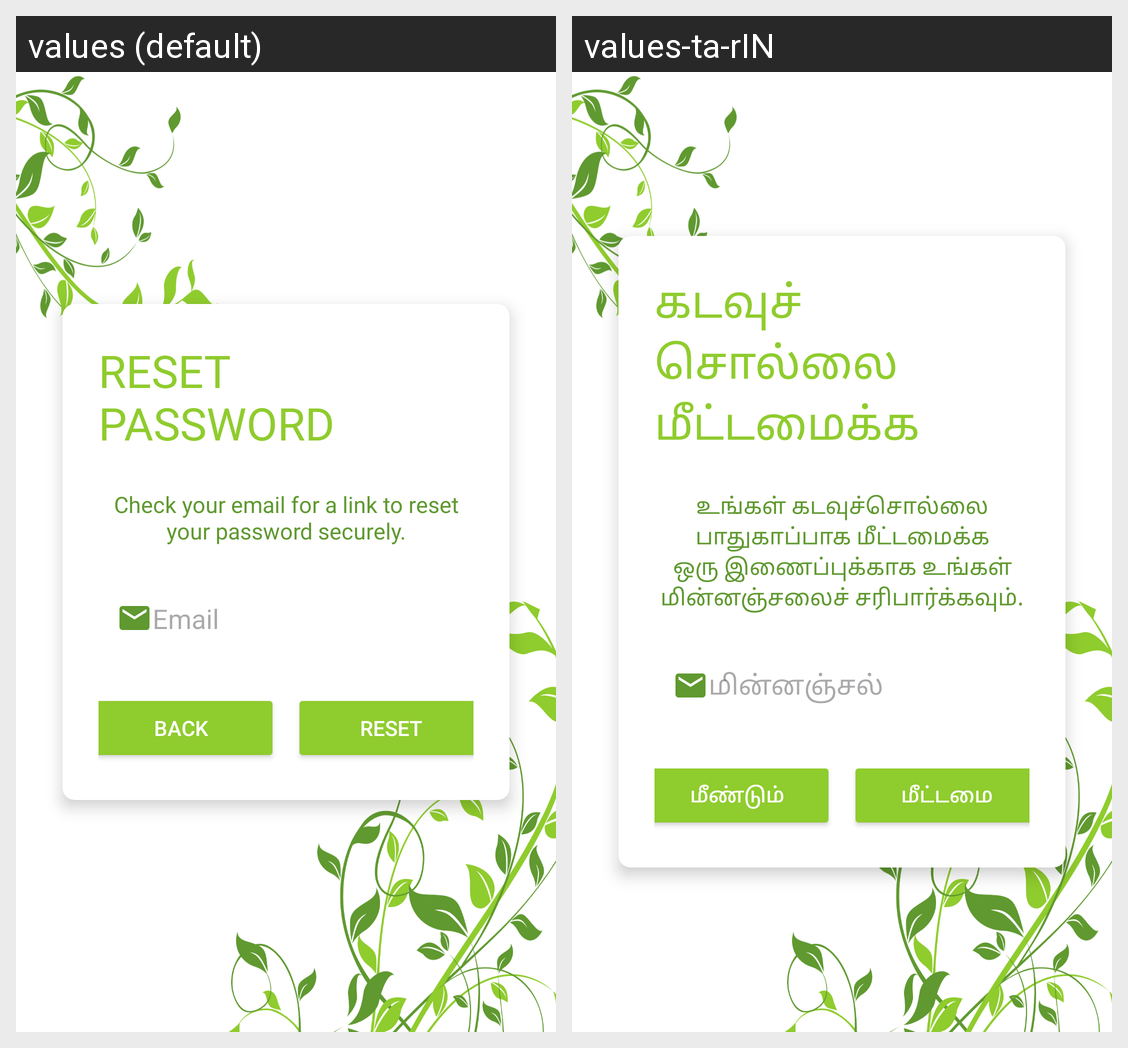

Locale-by-locale string values for the Android screen shown in this grid:
Android screen res/layout/activity_passsword.xml rendered under 2 locales, left to right: values (default), values-ta-rIN. Device: Nexus 5 (rendered at 1080×1920; each locale shown at half size, 540×960, under a caption strip naming it); theme Theme.AgroSeva.
Strings drawn on this screen, with the default value and each locale's value (text and hints the layout hard-codes, and strings that could not be matched under every locale, appear in the picture but are not listed):

reset
  values: RESET PASSWORD
  values-ta-rIN: கடவுச்சொல்லை மீட்டமைக்க

resetcontent
  values: Check your email for a link to reset your password securely.
  values-ta-rIN: உங்கள் கடவுச்சொல்லை பாதுகாப்பாக மீட்டமைக்க ஒரு இணைப்புக்காக உங்கள் மின்னஞ்சலைச் சரிபார்க்கவும்.

email
  values: Email
  values-ta-rIN: மின்னஞ்சல்

back
  values: Back
  values-ta-rIN: மீண்டும்

reset2
  values: Reset
  values-ta-rIN: மீட்டமை
